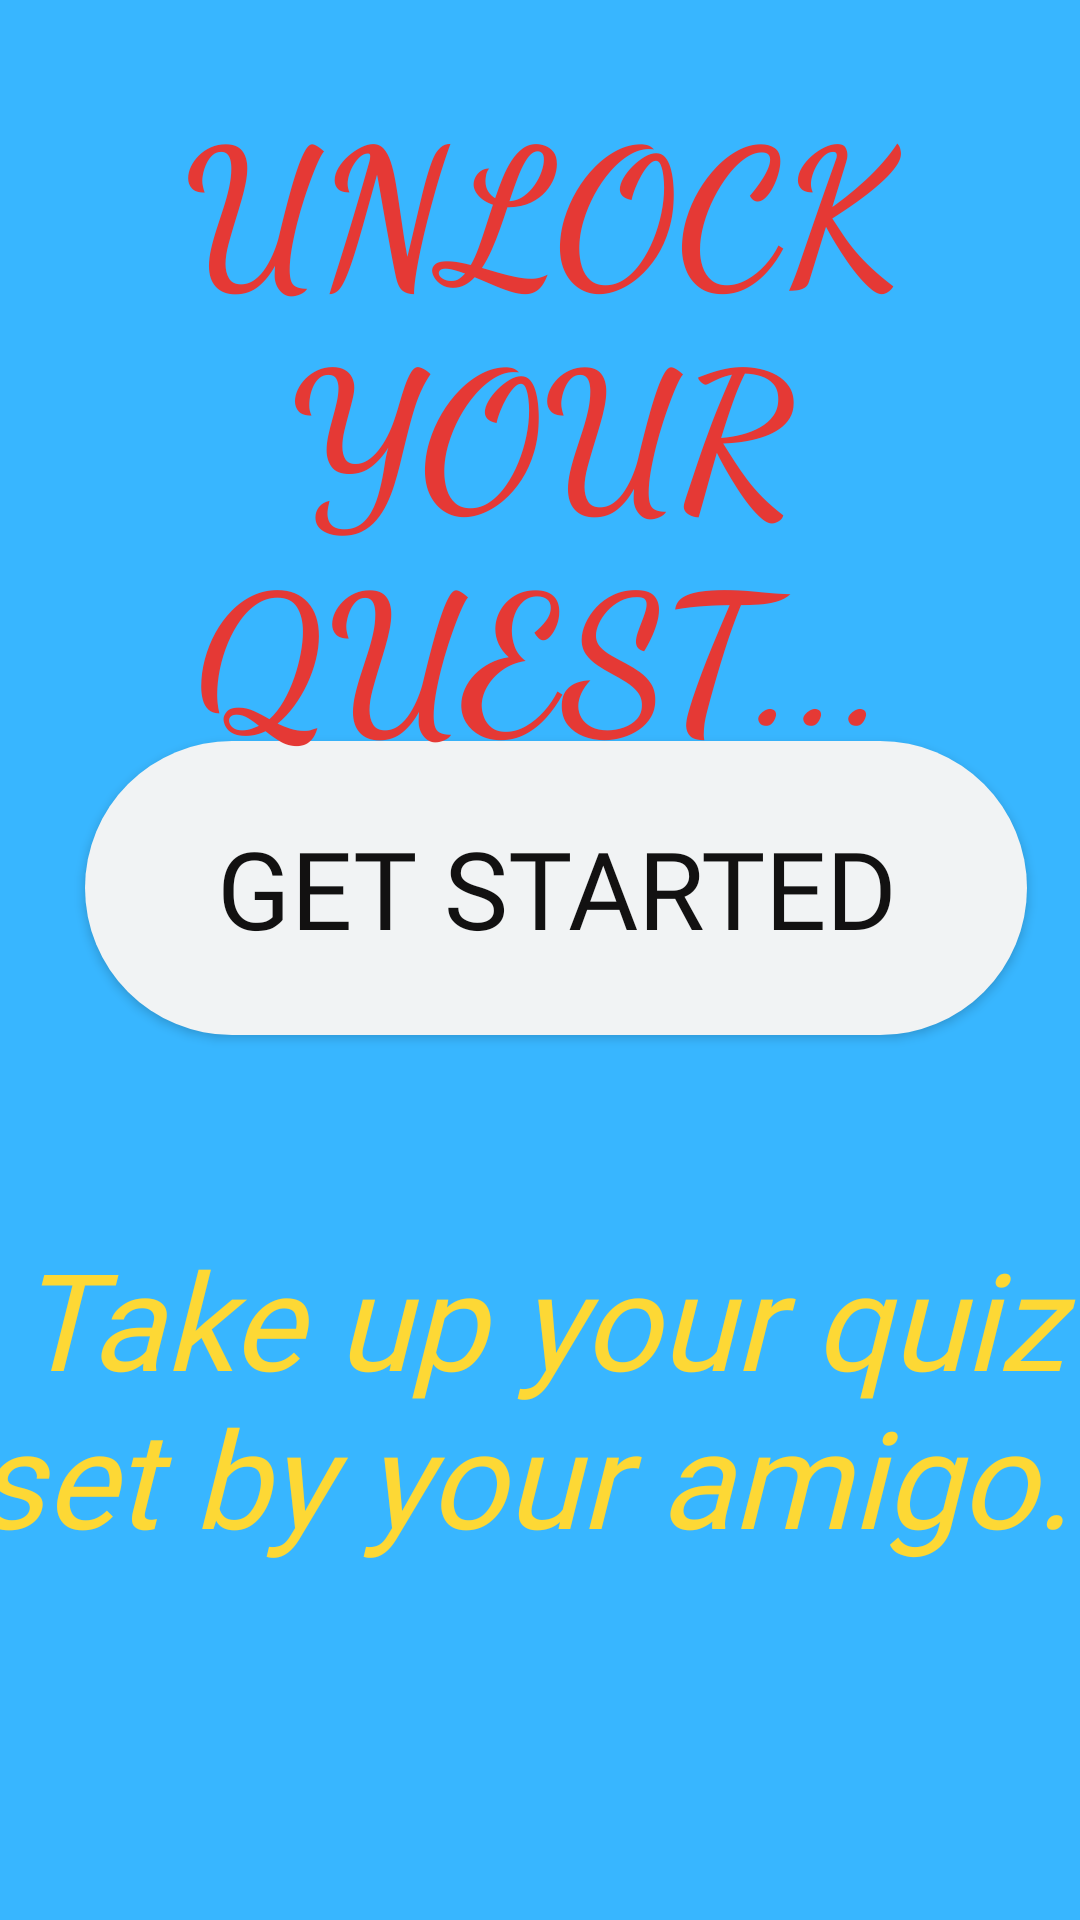

This screen was rendered from an Android layout file. Write that file and the resources it references.
<!-- AndroidManifest.xml: application theme Theme.AppCompat.NoActionBar -->
<!-- res/layout/activity_main17.xml -->
<?xml version="1.0" encoding="utf-8"?>
<androidx.constraintlayout.widget.ConstraintLayout xmlns:android="http://schemas.android.com/apk/res/android"
    xmlns:app="http://schemas.android.com/apk/res-auto"
    xmlns:tools="http://schemas.android.com/tools"
    android:layout_width="match_parent"
    android:layout_height="match_parent"
    android:background="#38b6ff"
    tools:context=".MainActivity">

    <androidx.constraintlayout.widget.ConstraintLayout

        android:layout_width="match_parent"
        android:layout_height="match_parent"

        tools:context=".GetStarted"
        tools:layout_editor_absoluteX="0dp"
        tools:layout_editor_absoluteY="0dp">

        <TextView
            android:id="@+id/textView4"
            android:layout_width="408dp"
            android:layout_height="307dp"
            android:fontFamily="@font/fontdiner_swanky"
            android:gravity="center"
            android:text="Take up your quiz set by your amigo.."
            android:textColor="#FDD835"
            android:textSize="45dp"
            android:textStyle="italic"
            app:layout_constraintBottom_toBottomOf="parent"
            app:layout_constraintEnd_toEndOf="parent"
            app:layout_constraintHorizontal_bias="0.508"
            app:layout_constraintStart_toStartOf="parent"
            app:layout_constraintTop_toTopOf="parent"
            app:layout_constraintVertical_bias="0.938" />

        <Button
            android:id="@+id/button"
            android:layout_width="314dp"
            android:layout_height="98dp"
            android:background="@drawable/rect"
            android:fontFamily="@font/caesar_dressing"
            android:text="Get Started"
            android:textColor="#121111"
            android:textSize="36sp"
            app:backgroundTint="#F1F3F4"
            app:layout_constraintBottom_toBottomOf="@+id/textView4"
            app:layout_constraintEnd_toEndOf="parent"
            app:layout_constraintHorizontal_bias="0.618"
            app:layout_constraintStart_toStartOf="parent"
            app:layout_constraintTop_toTopOf="parent"
            app:layout_constraintVertical_bias="0.474" />

    </androidx.constraintlayout.widget.ConstraintLayout>

    <TextView
        android:id="@+id/textView"
        android:layout_width="wrap_content"
        android:layout_height="wrap_content"
        android:fontFamily="cursive"
        android:gravity="center"
        android:text="UNLOCK YOUR QUEST..."
        android:textColor="#E53935"
        android:textSize="62sp"
        android:textStyle="bold"
        app:layout_constraintBottom_toBottomOf="parent"
        app:layout_constraintEnd_toEndOf="parent"
        app:layout_constraintHorizontal_bias="0.0"
        app:layout_constraintStart_toStartOf="parent"
        app:layout_constraintTop_toTopOf="parent"
        app:layout_constraintVertical_bias="0.061" />

</androidx.constraintlayout.widget.ConstraintLayout>
<!-- resources referenced by this layout -->
<resources>
  <!-- drawable rect (drawable-v24) -->
  <?xml version="1.0" encoding="utf-8"?>
  <shape xmlns:android="http://schemas.android.com/apk/res/android">
  <solid android:color="@color/white"/>
      <corners android:radius="500dp"/>
      <size android:width="205dp"/>
  </shape>
  <!-- not gathered from this repository: default colours our renderer supplied (Android Studio template values) -->
  <color name="white">#FFFFFFFF</color>
</resources>
